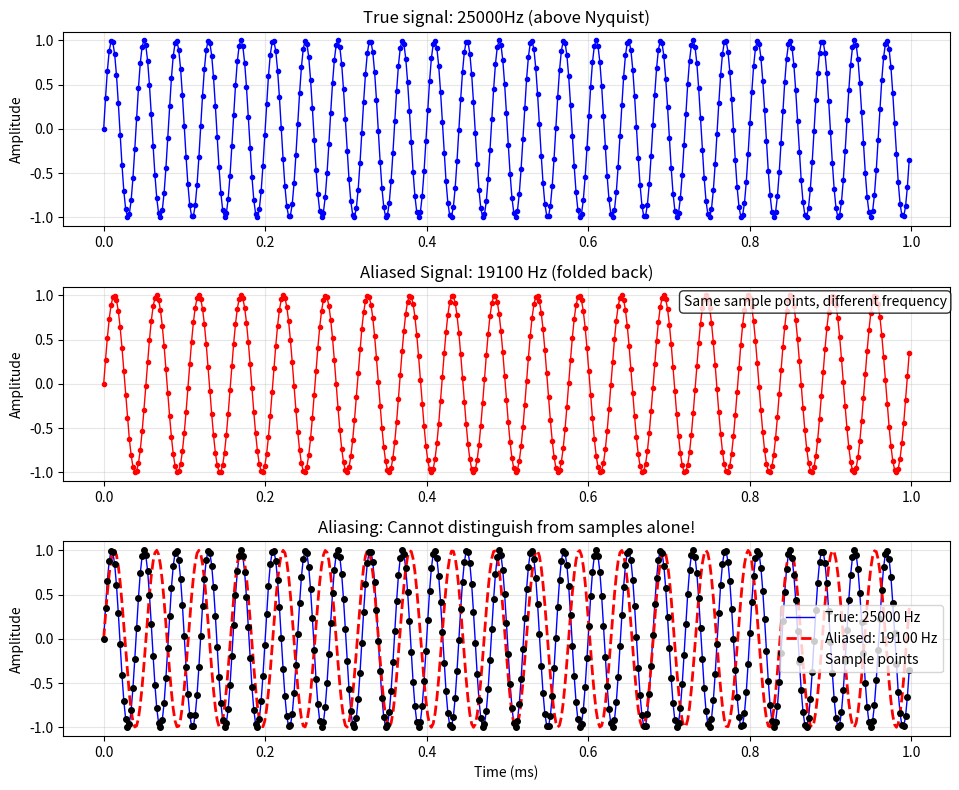
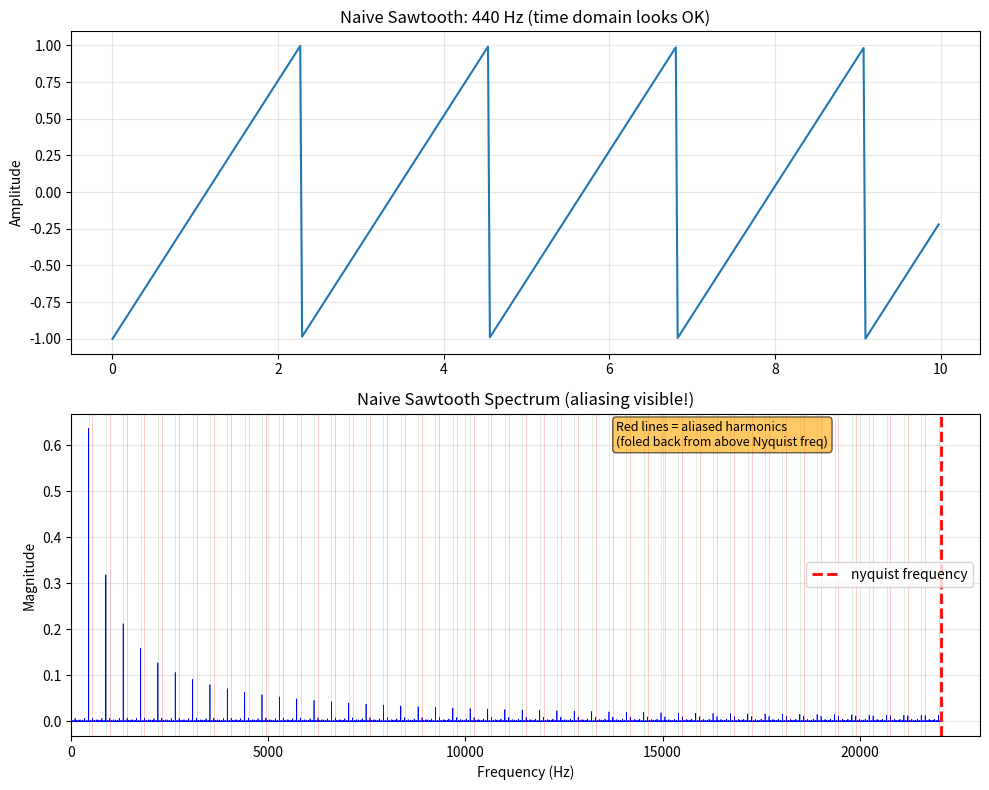
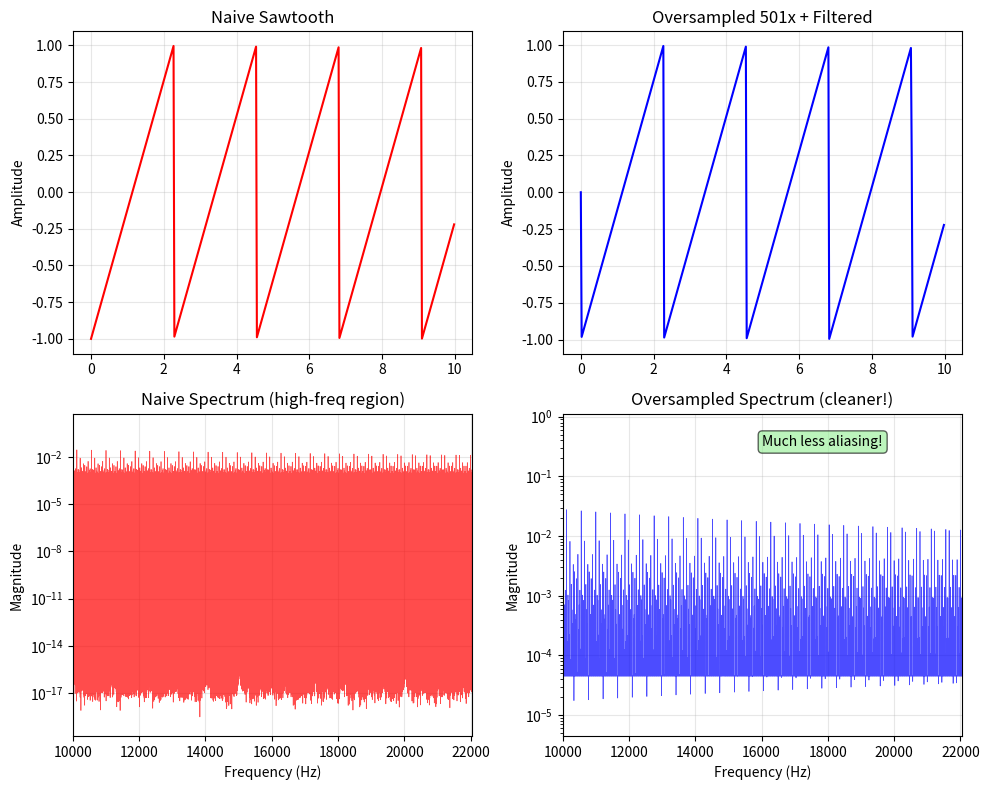
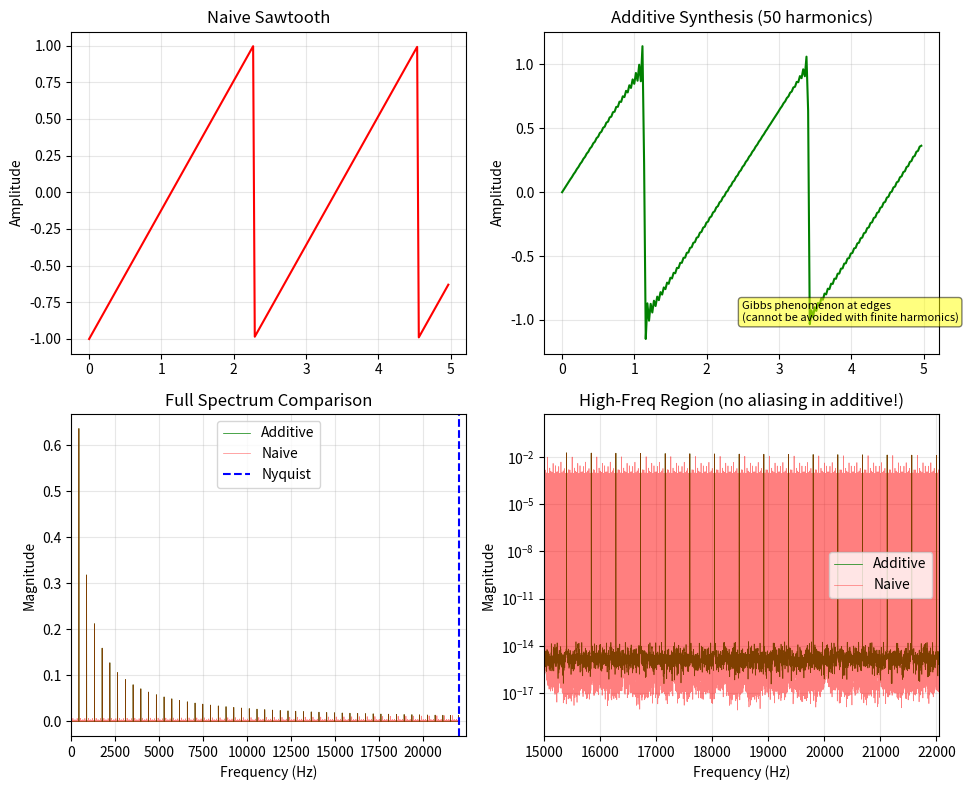
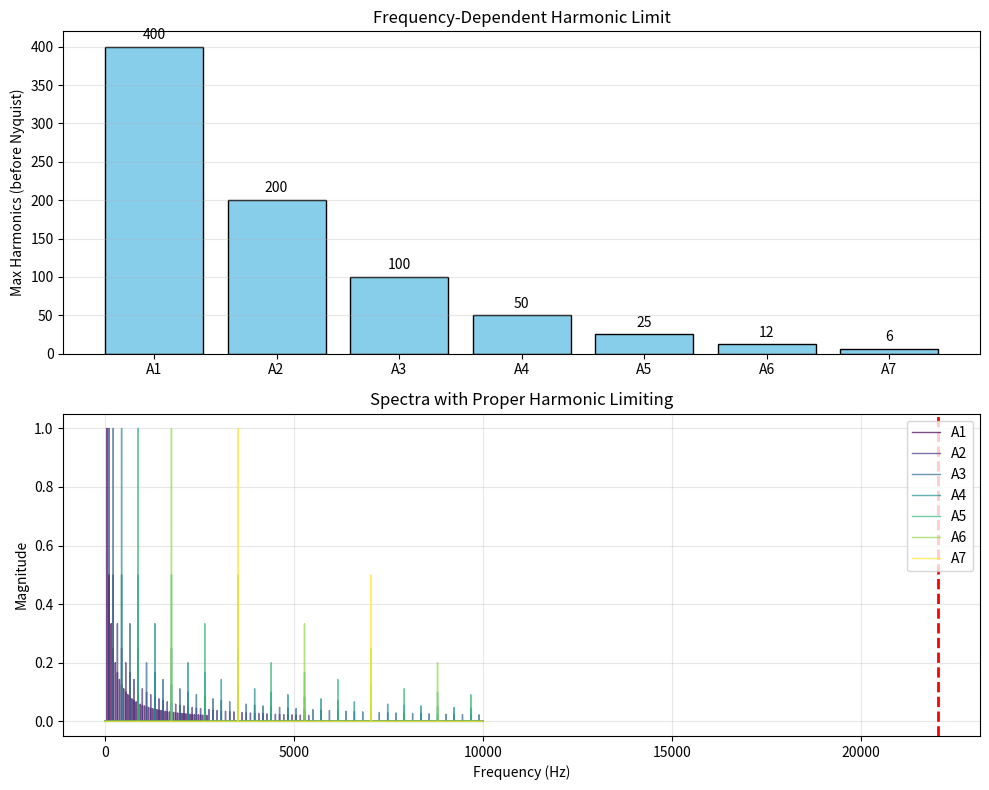

Python code for these plots, in order:
"""
==============================================
DAY 6: Aliasing & Anti-aliasing Techniques
==============================================
Goal: Aliasing의 원인을 이해하고 다양한 anti-aliasing 기법을 학습한다.
"""

import numpy as np
import matplotlib.pyplot as plt
from scipy.fft import fft, fftfreq
from scipy import signal

SAMPLE_RATE = 44100
DURATION = 1.0

def demonstrate_aliasing():
    """
    Aliasing-Shannon theorem:
        - sample rate must be > 2 * highest freq 
        - nyquist freq = sample_rate / 2

    when signal contains frequencies > nyquist : 
        - they "fold back into audible range 
        - creates unwanted frequencies 
        - sounds harsh 

    Example : 
        - sample rate = 44100Hz -> nyquist freq = 22050Hz
        - If signal has 23000Hz component 
            -> aliases to 21100Hz (44100 -> 23000)

    """

    #Create high-freq sine wave(above nyquist freq)
    freq_high = 25000

    t = np.linspace(0, 0.001, int(SAMPLE_RATE * 0.01), endpoint=False)

    #True signal(theoretical)
    signal_true = np.sin(2 * np.pi * freq_high * t)

    #sampled version (what we actually get)
    #this will alias to: |sample_rate - freq_high| = |44100 - 25000| = 19100Hz

    aliased_freq = abs(SAMPLE_RATE - freq_high)
    signal_aliased = np.sin(2 * np.pi * aliased_freq * t)

    fig, axes = plt.subplots(3, 1, figsize=(10, 8))

    #Time domain: true signal 
    axes[0].plot(t * 1000, signal_true, 'o-', linewidth=1, markersize=3, color='blue')
    axes[0].set_ylabel('Amplitude')
    axes[0].set_title(f'True signal: {freq_high}Hz (above Nyquist)')
    axes[0].grid(True, alpha=0.3)    

    #Time domain: what we actually sample
    axes[1].plot(t * 1000, signal_aliased, 'o-', linewidth=1, markersize=3, color='red')
    axes[1].set_ylabel('Amplitude')
    axes[1].set_title(f'Aliased Signal: {aliased_freq} Hz (folded back)')
    axes[1].grid(True, alpha=0.3)    
    axes[1].text(0.7, 0.9, 'Same sample points, different frequency',
                 transform=axes[1].transAxes, fontsize=10,
                 bbox=dict(boxstyle='round', facecolor='white', alpha=0.8))
    

    #Both overlaid 
    axes[2].plot(t * 1000, signal_true, 'b-', linewidth=1, alpha=1.0, label=f'True: {freq_high} Hz')
    axes[2].plot(t * 1000, signal_aliased, 'r--', linewidth=2, label=f'Aliased: {aliased_freq} Hz')
    axes[2].plot(t * 1000, signal_true, 'ko', markersize=4, label='Sample points')
    axes[2].set_xlabel('Time (ms)')
    axes[2].set_ylabel('Amplitude')
    axes[2].set_title('Aliasing: Cannot distinguish from samples alone!')
    axes[2].legend()
    axes[2].grid(True, alpha=0.3)

    plt.tight_layout()
    plt.show()

demonstrate_aliasing()


def naive_sawtooth_aliasing():
    """
    Naive sawtooth aliasing 문제
    
    Sawtooth contains ALL harmonics:
        - 1f, 2f, 3f, 4f ... infinitely..
        - Many harmonics -> nyquist frequency 초과
        - result : heavy aliasing 
    
    """

    freq = 440
    t = np.linspace(0, DURATION, int(SAMPLE_RATE*DURATION), endpoint=False)

    #Naive sawtooth (Day1 method)
    phase = (freq * t) % 1.0
    saw_naive = 2 * phase - 1

    # FFT analysis
    N = len(saw_naive)
    fft_result = fft(saw_naive)
    freqs = fftfreq(N, 1/SAMPLE_RATE)
    positive_freqs = freqs[:N//2]
    magnitude = np.abs(fft_result[:N//2] * 2 / N)
    
    fig, axes = plt.subplots(2, 1, figsize=(10, 8))

    #time domain
    plot_samples = int(0.01 * SAMPLE_RATE)
    axes[0].plot(t[:plot_samples] * 1000, saw_naive[:plot_samples], linewidth=1.5)
    axes[0].set_ylabel('Amplitude')
    axes[0].set_title(f'Naive Sawtooth: {freq} Hz (time domain looks OK)')
    axes[0].grid(True, alpha=0.3)    

    #Frequency domain (reveals the problem)
    axes[1].plot(positive_freqs, magnitude, linewidth=0.5, color='blue')
    axes[1].set_xlim(0, SAMPLE_RATE/2 + 1000)
    axes[1].set_xlabel('Frequency (Hz)')
    axes[1].set_ylabel('Magnitude')
    axes[1].set_title('Naive Sawtooth Spectrum (aliasing visible!)')
    axes[1].axvline(SAMPLE_RATE/2, color='red', linestyle='--', linewidth=2,
                    label='nyquist frequency')
    axes[1].grid(True, alpha=0.3)
    axes[1].legend()

    #ver1. Mark theoretical harmonics
    # for n in range(1, 51):
    #     harmonic_freq = freq * n
    #     if harmonic_freq < SAMPLE_RATE/2:
    #         axes[1].axvline(harmonic_freq, color='green', alpha=0.2, linewidth=0.5)
    #     else:
    #         #This harmonic aliasese
    #         aliased_freq = abs(SAMPLE_RATE - (harmonic_freq % SAMPLE_RATE))
    #         axes[1].axvline(aliased_freq, color='red', alpha=0.3, linewidth=0.5)

    """abs(SAMPLE_RATE - (harmonic_freq % SAMPLE_RATE))
            
            1) harmonic_freq 를 SAMPLE_RATE 로 나눈 나머지를 구함 
                - ex. fs = 44100, harmonic_freq = 26400(440 * 60한 60번째 freq)
                    => 26400 > fs/2 : alising 발생
                    => 26400 % 44100 = 26400

            2) SAMPLE_RATE - (...)
                - 0~fs 범위에서 반사
                - ex. 44100 - 26400 = 17700Hz <- aliased freq
            """
    
    #ver2. 
    for n in range(1, 100):
        harmonic_freq = freq * n
        if harmonic_freq < SAMPLE_RATE/2:
            # 정상 harmonic
            axes[1].axvline(harmonic_freq, color='green', alpha=0.2, linewidth=0.5)
        else:
            # Aliasing 계산
            folded = harmonic_freq % SAMPLE_RATE
            if folded <= SAMPLE_RATE / 2:
                aliased_freq = folded
            else:
                aliased_freq = SAMPLE_RATE - folded
            
            axes[1].axvline(aliased_freq, color='red', alpha=0.3, linewidth=0.5)


    axes[1].text(0.6, 0.9, 'Red lines = aliased harmonics\n(foled back from above Nyquist freq)',
                transform=axes[1].transAxes, fontsize=9,
                bbox=dict(boxstyle='round', facecolor='orange', alpha=0.6))
    
    plt.tight_layout()
    plt.show()

naive_sawtooth_aliasing()

def oversampling_antialiasing():
    """
    Oversampling anti-aliasing 

    method :
    1. generate signal at higher sample rate 
    2. apply low-pass filter
    3. downsample to target rate

    Oversampling factor(배수):
    - 2x, 4x, 8x, etc.
    - Higher = less aliasing but more CPU 
    
    """

    freq = 440
    oversample_factor = 501 # x4 oversampling 

    #generate at higher rate
    high_sr = SAMPLE_RATE * oversample_factor 
    t_high = np.linspace(0, DURATION, int(high_sr * DURATION), endpoint=False)

    #naive sawtooth at high sample rate
    phase_high = (freq * t_high) % 1.0
        # 전체 시간 배열(t_high) 에 freq(440Hz)를 곱함
        # = 440 * [0, 0.00001, 0.00002, ...]
        # = [0, 0.0044, 0.0088, 0.0132, ...]. 각 시간마다 몇 사이클이 지났는지 
        # ex. 0.001초면 440 * 0.001 = 0.44cycle, 0.5초면 220 cycle, 1초면 440 cycle
    saw_high = 2 * phase_high - 1 #bi polar로 만들기

    # Low-pass filter (nyquist of target rate)
    # cutoff at original nyquist (SAMPLE_RATE / 2)
    nyquist_high = high_sr / 2
    cutoff = SAMPLE_RATE / 2
    normalized_cutoff = cutoff / nyquist_high
        # normalized_cutoff = (새로운 nyquist) / (기존 nyquist)
        # normalized_cutoff 는 0~1 사이 값으로 변환한 cutoff


    # Design low-pass filter
    # Using FIR filter (Finite Impulse Response)
    numtaps = 101 # filter order (필터 차수)
    lpf = signal.firwin(numtaps, normalized_cutoff, window='blackman')
        # signal.firwin()이 반환하는 것 : 길이 101인 필터 계수 배열 -> filter_coeff
        # 각 입력 샘플에 곱할 가중치(필터 계수). 중앙이 가장 크고 양쪽이 대칭
        # Convolution 으로 필터링 수행

        #Window : hamming, blackman, kaiser

    #Apply filter
    saw_filtered = signal.lfilter(lpf, 1.0, saw_high)
        #lpf : filter coefficient
        #1.0 : 
        #saw_high : oversamling 한 sawtooth

    #Downsample
    saw_downsampled = saw_filtered[::oversample_factor]
        #다시 오버샘플링 한 만큼(x4)의 간격의 것들만 고르기 => 원래의 샘플레이트
    
    #compare with naive version
    t_normal = np.linspace(0, DURATION, int(SAMPLE_RATE * DURATION), endpoint=False)
    phase_normal = (freq * t_normal) % 1.0
    saw_naive = 2 * phase_normal - 1

    #FFT comparison
    N = len(saw_downsampled)
    fft_over = fft(saw_downsampled)
    fft_naive = fft(saw_naive)
    freqs = fftfreq(N, 1/SAMPLE_RATE)
    positive_freqs = freqs[:N//2]
    mag_over = np.abs(fft_over[:N//2] * 2 /N)
    mag_naive = np.abs(fft_naive[:N//2] * 2 /N)

    fig, axes = plt.subplots(2, 2, figsize=(10, 8))

    # Time domain comparison
    plot_samples = int(0.01 * SAMPLE_RATE)
    t_plot = t_normal[:plot_samples] * 1000

    axes[0, 0].plot(t_plot, saw_naive[:plot_samples], linewidth=1.5, color='red')
    axes[0, 0].set_ylabel('Amplitude')
    axes[0, 0].set_title('Naive Sawtooth')
    axes[0, 0].grid(True, alpha=0.3)
    
    axes[0, 1].plot(t_plot, saw_downsampled[:plot_samples], linewidth=1.5, color='blue')
    axes[0, 1].set_ylabel('Amplitude')
    axes[0, 1].set_title(f'Oversampled {oversample_factor}x + Filtered')
    axes[0, 1].grid(True, alpha=0.3)
    
    # Frequency domain
    axes[1, 0].plot(positive_freqs, mag_naive, linewidth=0.5, color='red', alpha=0.7)
    axes[1, 0].set_xlim(10000, SAMPLE_RATE / 2)
    axes[1, 0].set_xlabel('Frequency (Hz)')
    axes[1, 0].set_ylabel('Magnitude')
    axes[1, 0].set_title('Naive Spectrum (high-freq region)')
    axes[1, 0].grid(True, alpha=0.3)
    axes[1, 0].set_yscale('log')
    
    axes[1, 1].plot(positive_freqs, mag_over, linewidth=0.5, color='blue', alpha=0.7)
    axes[1, 1].set_xlim(10000, SAMPLE_RATE / 2)
    axes[1, 1].set_xlabel('Frequency (Hz)')
    axes[1, 1].set_ylabel('Magnitude')
    axes[1, 1].set_title('Oversampled Spectrum (cleaner!)')
    axes[1, 1].grid(True, alpha=0.3)
    axes[1, 1].set_yscale('log')
    axes[1, 1].text(0.5, 0.9, 'Much less aliasing!',
                   transform=axes[1, 1].transAxes, fontsize=10,
                   bbox=dict(boxstyle='round', facecolor='lightgreen', alpha=0.6))
    
    plt.tight_layout()
    plt.show()

oversampling_antialiasing()

def additive_synthesis_antialiasing():
    """
    Additive synthesis = inherently alias-free!

    Method : 
    - synthesize only harmonics below Nyquist (나이퀴스트 이하만 생성)
    - No aliasing possible !

    Drawback : 
    - Computationally expensive for many harmonics (많은 배음 시 CPU 많이 씀)
    - O(n) complexity per harmonic (배음당 O(n)시간복잡도)
    """

    freq = 440

    t = np.linspace(0, DURATION, int(SAMPLE_RATE * DURATION), endpoint = False)

    # Calculate max harmonic (Nyquist limit)
    nyquist = SAMPLE_RATE / 2
    max_harmonic = int(nyquist / freq)
        #기음의 몇 배수까지 만들수있는지? (=max_harmonic)

    print(f"Generating {max_harmonic} harmonics (up to{freq * max_harmonic:.0f}Hz)")

    # Additive synthesis : sum all harmonics below nyquist
    saw_additive = np.zeros_like(t)

    for n in range(1, max_harmonic + 1): #max harmonic 까지 만들어야 하니까
        amplitude = (2 / np.pi) * ((-1)** (n + 1)) / n 
        saw_additive += amplitude * np.sin(2 * np.pi * n * freq * t)
            # saw amplitude => 반대부호가 필요한 이유
            # : 급격한 점프(saw의 꼭대기)를 만드려면 무한히 높은 주파수가 필요한데 서로 반대로 진동시켜서 상쇄+보강을 만들기 위함
        # print(saw_additive)
            # 각각의 amplitude 값을 점점 더해서 결과가 나오게 되는데, 
            # [ 0.          0.03988316  0.07960964 ... -0.11902335 -0.07960964 -0.03988316]
            # [ 0.00000000e+00  7.83439135e-05  6.24905792e-04 ... -2.09870862e-03  -6.24905792e-04 -7.83439135e-05]
            # [ 0.          0.03975279  0.07857467 ... -0.11557484 -0.07857467   -0.03975279]
            # 이런식으로 점점 더해감. 각 t에 해당하는 부분들이 점점 더해짐! 
            # 앞에부터 하나하나 채워가는거 아님 !

    # Compare with naive
    phase = (freq * t) % 1.0
    saw_naive = 2 * phase - 1

    # FFT 
    N = len(saw_additive)
    fft_add = fft(saw_additive)
    fft_naive = fft(saw_naive)
    freqs = fftfreq(N, 1/SAMPLE_RATE)
    positive_freqs = freqs[:N//2]
    mag_add = np.abs(fft_add[:N//2]) * 2 / N
    mag_naive = np.abs(fft_naive[:N//2]) * 2 / N

    fig, axes = plt.subplots(2, 2, figsize=(10, 8))

    #Time domain 
    plot_samples = int(0.005 * SAMPLE_RATE)
    t_plot = t[:plot_samples] * 1000


    axes[0, 0].plot(t_plot, saw_naive[:plot_samples], linewidth=1.5, color='red')
    axes[0, 0].set_ylabel('Amplitude')
    axes[0, 0].set_title('Naive Sawtooth')
    axes[0, 0].grid(True, alpha=0.3)
    
    axes[0, 1].plot(t_plot, saw_additive[:plot_samples], linewidth=1.5, color='green')
    axes[0, 1].set_ylabel('Amplitude')
    axes[0, 1].set_title(f'Additive Synthesis ({max_harmonic} harmonics)')
    axes[0, 1].grid(True, alpha=0.3)
    axes[0, 1].text(0.5, 0.1, 'Gibbs phenomenon at edges\n(cannot be avoided with finite harmonics)',
                   transform=axes[0, 1].transAxes, fontsize=8,
                   bbox=dict(boxstyle='round', facecolor='yellow', alpha=0.5))
    
    # Full spectrum
    axes[1, 0].plot(positive_freqs, mag_add, linewidth=0.5, color='green', label='Additive')
    axes[1, 0].plot(positive_freqs, mag_naive, linewidth=0.5, color='red', alpha=0.5, label='Naive')
    axes[1, 0].set_xlim(0, (SAMPLE_RATE / 2) +400)
    axes[1, 0].set_xlabel('Frequency (Hz)')
    axes[1, 0].set_ylabel('Magnitude')
    axes[1, 0].set_title('Full Spectrum Comparison')
    axes[1, 0].axvline(nyquist, color='blue', linestyle='--', label='Nyquist')
    axes[1, 0].legend()
    axes[1, 0].grid(True, alpha=0.3)
    
    # High-frequency region (zoomed)
    # naive 는 무한 주파수를 시도하기 때문에, 그냥 spectrum 이 aliasing noise 로 꽉참
    axes[1, 1].plot(positive_freqs, mag_add, linewidth=0.5, color='green', label='Additive')
    axes[1, 1].plot(positive_freqs, mag_naive, linewidth=0.5, color='red', alpha=0.5, label='Naive')
    axes[1, 1].set_xlim(15000, SAMPLE_RATE / 2)
    axes[1, 1].set_xlabel('Frequency (Hz)')
    axes[1, 1].set_ylabel('Magnitude')
    axes[1, 1].set_title('High-Freq Region (no aliasing in additive!)')
    axes[1, 1].legend()
    axes[1, 1].grid(True, alpha=0.3)
    axes[1, 1].set_yscale('log')

    plt.tight_layout()
    plt.show()

additive_synthesis_antialiasing()
    

def frequency_dependent_harmonic_limit():
    """
    Frequency-dependent harmonic limiting (주파수 의존적 배음 제한)
    
    Key insight:
    - Low notes can have many harmonics (낮은 음은 많은 배음 가능)
    - High notes need fewer harmonics (높은 음은 적은 배음만 필요)
    
    Example:
    - A1 (55 Hz): can have ~400 harmonics before Nyquist
    - A7 (3520 Hz): only ~6 harmonics before Nyquist
    """
    frequencies = [55, 110, 220, 440, 880, 1760, 3520]  # A1 to A7
    note_names = ['A1', 'A2', 'A3', 'A4', 'A5', 'A6', 'A7']
    
    nyquist = SAMPLE_RATE / 2
    
    max_harmonics = []
    for freq in frequencies:
        max_harm = int(nyquist / freq)
        max_harmonics.append(max_harm)
    
    # Visualization
    fig, axes = plt.subplots(2, 1, figsize=(10, 8))
    
    # Bar chart of max harmonics
    axes[0].bar(note_names, max_harmonics, color='skyblue', edgecolor='black')
        # 막대 그래프 그리는 matplotlib 함수
    axes[0].set_ylabel('Max Harmonics (before Nyquist)')
    axes[0].set_title('Frequency-Dependent Harmonic Limit')
    axes[0].grid(True, alpha=0.3, axis='y')

    for i, (note, harm) in enumerate(zip(note_names, max_harmonics)):
        axes[0].text(i, harm + 10, str(harm), ha='center', fontsize=10)
    
    # Spectrum illustration for different notes
    t = np.linspace(0, DURATION, int(SAMPLE_RATE * DURATION), endpoint=False)
    
    colors = plt.cm.viridis(np.linspace(0, 1, len(frequencies)))
    
    for idx, (freq, note, color) in enumerate(zip(frequencies, note_names, colors)):
        max_harm = int(nyquist / freq)
        
        # Generate with proper harmonic limit
        signal_limited = np.zeros_like(t)
        for n in range(1, min(max_harm + 1, 50)):  # limit to 50 for speed
            amplitude = 1 / n
            signal_limited += amplitude * np.sin(2 * np.pi * n * freq * t)

        # FFT
        N = len(signal_limited)
        fft_result = fft(signal_limited)
        freqs_fft = fftfreq(N, 1/SAMPLE_RATE)
        positive_freqs = freqs_fft[:N//2]
        magnitude = np.abs(fft_result[:N//2]) * 2 / N
        
        # Plot (only show up to 10kHz for clarity)
        mask = positive_freqs < 10000
        axes[1].plot(positive_freqs[mask], magnitude[mask], 
                    linewidth=1, alpha=0.7, color=color, label=note)
    
    axes[1].set_xlabel('Frequency (Hz)')
    axes[1].set_ylabel('Magnitude')
    axes[1].set_title('Spectra with Proper Harmonic Limiting')
    axes[1].legend(loc='upper right')
    axes[1].grid(True, alpha=0.3)
    axes[1].axvline(nyquist, color='red', linestyle='--', linewidth=2, label='Nyquist')

    plt.tight_layout()
    plt.show()

frequency_dependent_harmonic_limit()





"""signal.firwin()
    : FIR (Finite Impulse Response) 필터 설계 함수

    signal.firwin(numtaps, cutoff, ...)
        1. numtaps : 필터 탭 개수
            - 필터의 길이 (샘플 개수)
            - 홀수여야 함 (대칭성)
            - 클수록 : 더 정확하지만 더 많은 계산이 필요
        2. cutoff : normalized (0~1)
            - butter()와 동일한 방식

    **FIR vs IIR 
        1. FIR(firwin) : 
            - finite impulse response
            - 선형 위상 (위상 왜곡 없음)
            - 계산량 많음 
        2. IIR(butter) :
            - 효율적 (적은 탭으로 가파른 필터)
            - 위상 왜곡 있음
            - 불안정할 수도 있음
    """

"""
    1) 3-tap 평균 필터 (가장 간단한 low pass filter)
        coefficients = [0.333, 0.333, 0.333]

        입력신호 : [10, 20, 30, 40, 50]

        출력계산 : 
        output[0] = 0.333 * 10 + 0.333 * 20 + 0.333 * 30 = 20
        output[1] = 0.333 * 20 + 0.333 * 30 + 0.333 * 40 = 30
        output[2] = 0.333 * 30 + 0.333 * 40 + 0.333 * 50 = 40
        ...
            -> 필터링 = 주변 샘플들의 가중 평균

    2) # 5-tap 필터 설계
        coefficients = signal.firwin(5, 0.3)
        print(coeff)
            # 출력: [0.05, 0.25, 0.40, 0.25, 0.05] 
                -> 중앙이 가장 큼. 좌우 대칭. 
                -> 합이 1.0 (신호 크기 보존!)

        입력: ... [A] [B] [C] [D] [E] ...

        출력계산 : 
        output[0] = [A] * 0.05 + [B] * 0.25 + [c] * 0.40 + [d] * 0.25 + [e] * 0.05
        ourput[1] = [B] * 0.05 + [c] * 0.25 + [d] * 0.40 + [e] * 0.25 + [f] * 0.05  
        ...

    3) example 

    계수:     [0.05] [0.25] [0.40] [0.25] [0.05]
                ↓      ↓      ↓      ↓      ↓
    입력 위치:   [A]    [B]    [C]    [D]    [E]
                              ↑
                          현재 출력 위치

    슬라이딩 윈도우처럼 한 칸씩 이동:

        Step 0: [A] [B] [C] [D] [E] → output[0]
        Step 1:     [B] [C] [D] [E] [F] → output[1]
        Step 2:         [C] [D] [E] [F] [G] → output[2]
        ...

    """

""" numtaps 와 transition band 의 연관성
    
    1) 상황별 numtaps
        - Anti aliasing(다운 샘플링 전. 높은 품질이 필요함)
            : numtaps = 101 ~ 201
        - 실시간 오디오 처리(지연 최소화. 처리가 빨라야 함)
            : numtaps = 31 ~ 51
        - 오프라인 고품질 처리
            : numtaps = 201 ~ 501
    
    """
